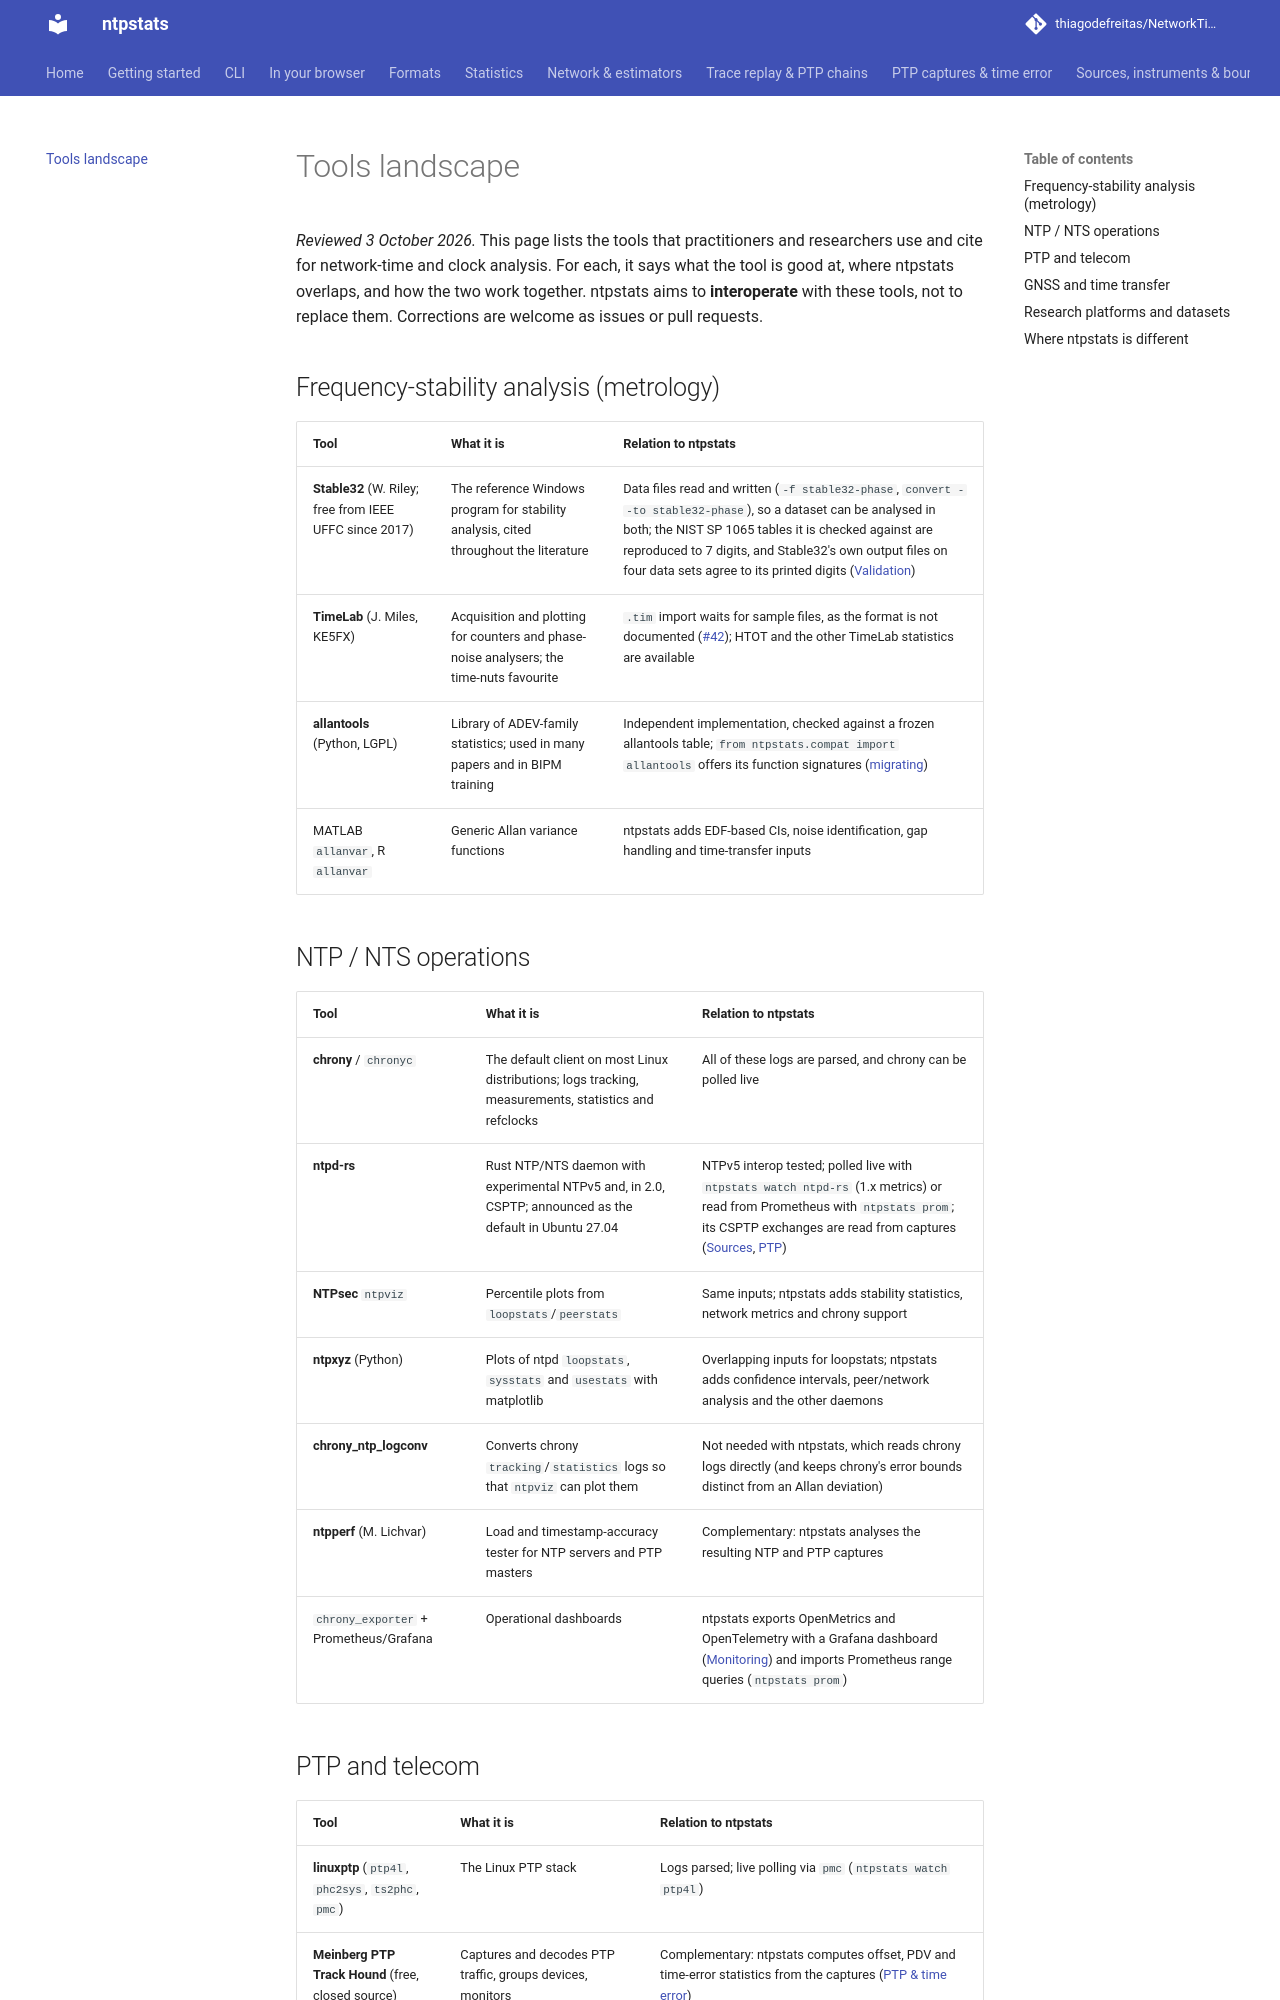

repository: thiagodefreitas/NetworkTime · page: LANDSCAPE/index.html · generator: mkdocs

# Tools landscape

*Reviewed 3 October 2026.* This page lists the tools that practitioners and researchers
use and cite for network-time and clock analysis. For each, it says what the tool is good at,
where ntpstats overlaps, and how the two work together. ntpstats aims to **interoperate** with
these tools, not to replace them. Corrections are welcome as issues or pull requests.

## Frequency-stability analysis (metrology)

| Tool | What it is | Relation to ntpstats |
|---|---|---|
| **Stable32** (W. Riley; free from IEEE UFFC since 2017) | The reference Windows program for stability analysis, cited throughout the literature | Data files read and written (`-f stable32-phase`, `convert --to stable32-phase`), so a dataset can be analysed in both; the NIST SP 1065 tables it is checked against are reproduced to 7 digits, and Stable32's own output files on four data sets agree to its printed digits ([Validation](validation.md#stable32-cross-check)) |
| **TimeLab** (J. Miles, KE5FX) | Acquisition and plotting for counters and phase-noise analysers; the time-nuts favourite | `.tim` import waits for sample files, as the format is not documented ([#42](https://github.com/thiagodefreitas/NetworkTime/issues/42)); HTOT and the other TimeLab statistics are available |
| **allantools** (Python, LGPL) | Library of ADEV-family statistics; used in many papers and in BIPM training | Independent implementation, checked against a frozen allantools table; `from ntpstats.compat import allantools` offers its function signatures ([migrating](migrating.md)) |
| MATLAB `allanvar`, R `allanvar` | Generic Allan variance functions | ntpstats adds EDF-based CIs, noise identification, gap handling and time-transfer inputs |

## NTP / NTS operations

| Tool | What it is | Relation to ntpstats |
|---|---|---|
| **chrony** / `chronyc` | The default client on most Linux distributions; logs tracking, measurements, statistics and refclocks | All of these logs are parsed, and chrony can be polled live |
| **ntpd-rs** | Rust NTP/NTS daemon with experimental NTPv5 and, in 2.0, CSPTP; announced as the default in Ubuntu 27.04 | NTPv5 interop tested; polled live with `ntpstats watch ntpd-rs` (1.x metrics) or read from Prometheus with `ntpstats prom`; its CSPTP exchanges are read from captures ([Sources](sources.md), [PTP](ptp.md)) |
| **NTPsec** `ntpviz` | Percentile plots from `loopstats`/`peerstats` | Same inputs; ntpstats adds stability statistics, network metrics and chrony support |
| **ntpxyz** (Python) | Plots of ntpd `loopstats`, `sysstats` and `usestats` with matplotlib | Overlapping inputs for loopstats; ntpstats adds confidence intervals, peer/network analysis and the other daemons |
| **chrony_ntp_logconv** | Converts chrony `tracking`/`statistics` logs so that `ntpviz` can plot them | Not needed with ntpstats, which reads chrony logs directly (and keeps chrony's error bounds distinct from an Allan deviation) |
| **ntpperf** (M. Lichvar) | Load and timestamp-accuracy tester for NTP servers and PTP masters | Complementary: ntpstats analyses the resulting NTP and PTP captures |
| `chrony_exporter` + Prometheus/Grafana | Operational dashboards | ntpstats exports OpenMetrics and OpenTelemetry with a Grafana dashboard ([Monitoring](monitoring.md)) and imports Prometheus range queries (`ntpstats prom`) |
